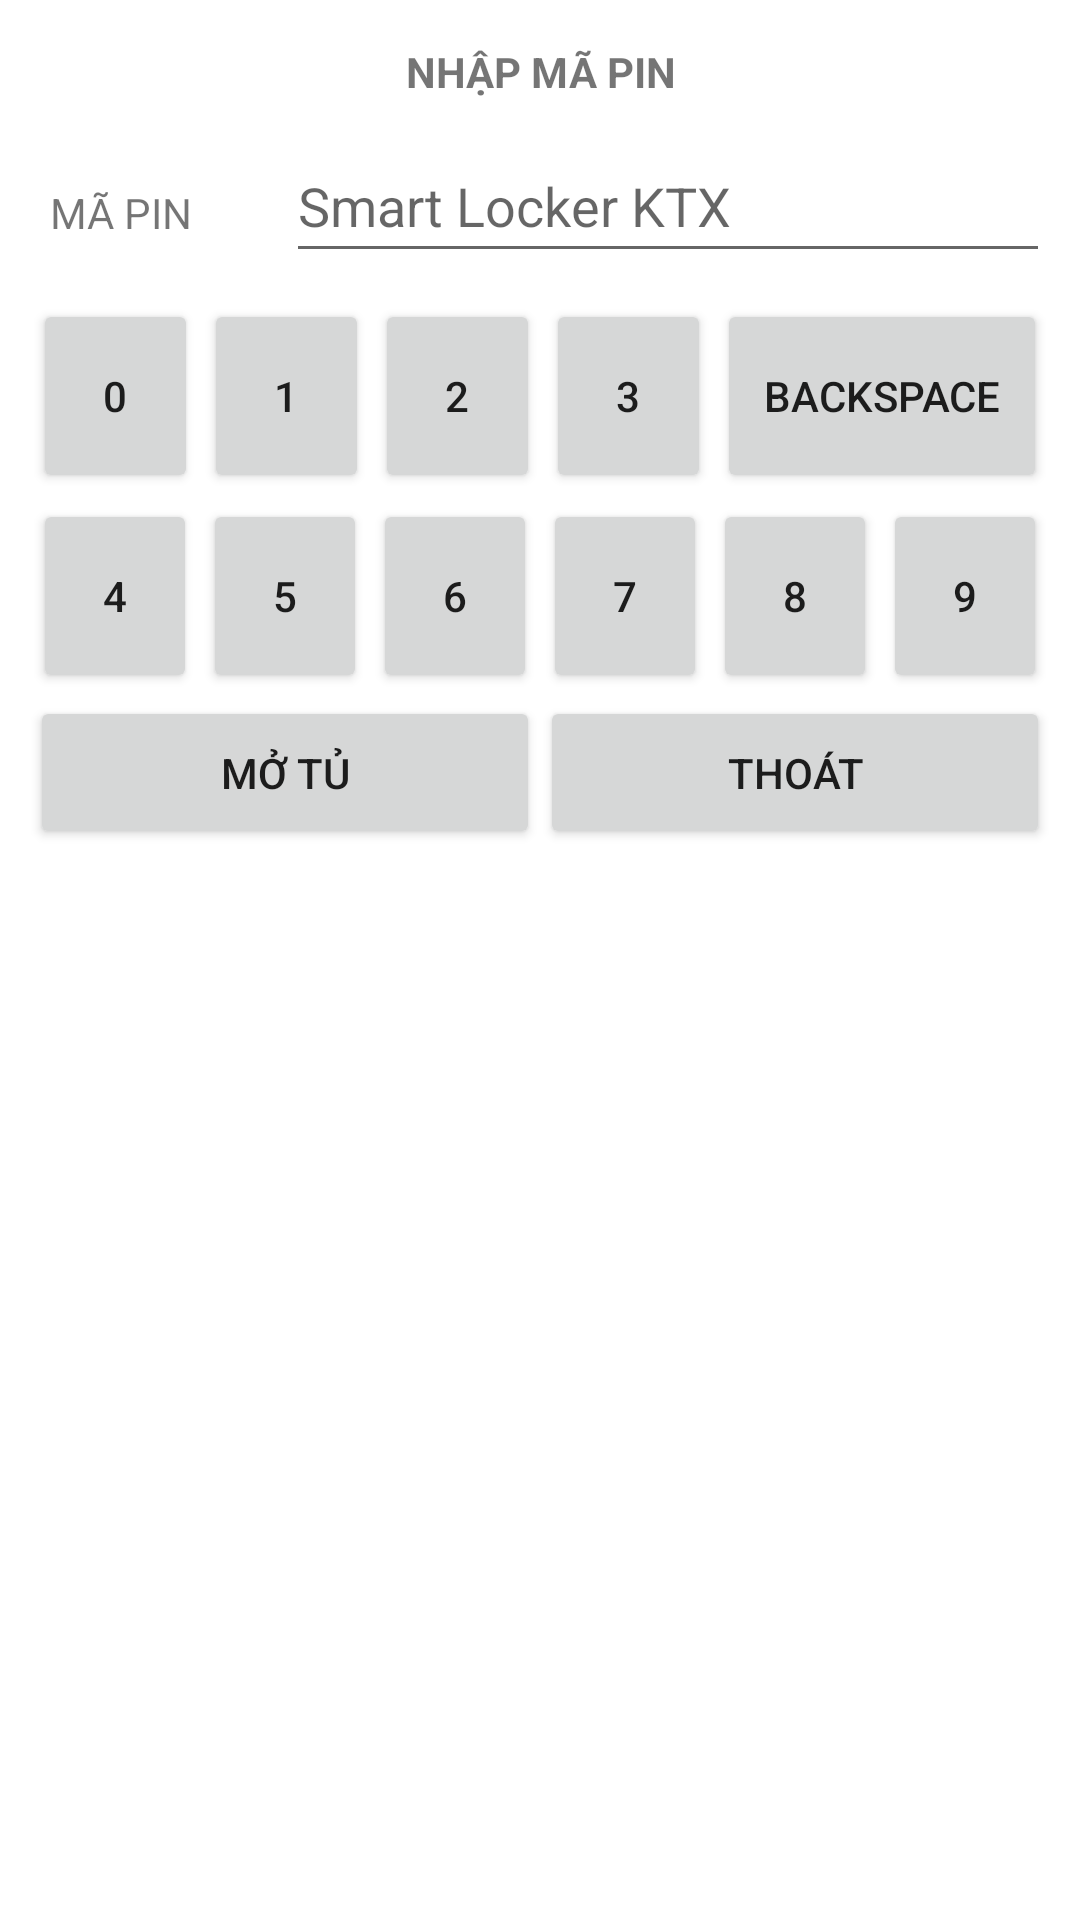

Android layout source for this screen:
<!-- AndroidManifest.xml: application theme Theme.SmartLockerKTX -->
<!-- res/layout/dialog_pincode_input.xml -->
<?xml version="1.0" encoding="utf-8"?>
<LinearLayout xmlns:android="http://schemas.android.com/apk/res/android"
    android:layout_width="400dp"
    android:layout_height="290dp"
    android:orientation="vertical">

    <LinearLayout
        android:layout_width="match_parent"
        android:layout_height="38dp"
        android:layout_marginLeft="10dp"
        android:layout_marginRight="10dp">

        <TextView
            android:id="@+id/tvTitle"
            android:layout_width="match_parent"
            android:layout_height="match_parent"
            android:layout_gravity="center_vertical"
            android:layout_marginTop="5dp"
            android:gravity="center"
            android:text="NHẬP MÃ PIN"
            android:textStyle="bold" />
    </LinearLayout>

    <TableLayout
        android:layout_width="match_parent"
        android:layout_height="240dp"
        android:layout_marginLeft="10dp"
        android:layout_marginTop="5dp"
        android:layout_marginRight="10dp"
        android:layout_marginBottom="5dp">

        <TableRow
            android:layout_width="match_parent"
            android:layout_height="30dp"
            android:layout_weight="1"
            android:orientation="vertical">

            <TextView
                android:layout_width="58dp"
                android:layout_height="wrap_content"
                android:layout_gravity="center"
                android:layout_marginLeft="1dp"
                android:layout_weight="0.2"
                android:gravity="left"
                android:text="MÃ PIN" />

            <EditText
                android:id="@+id/editLabel"
                android:layout_width="match_parent"
                android:layout_height="wrap_content"
                android:layout_gravity="left"
                android:layout_marginBottom="5dp"
                android:layout_weight="0.8"
                android:gravity="center_vertical"
                android:hint="@string/app_name"
                android:inputType="textPassword"
                android:minHeight="48dp"
                android:selectAllOnFocus="false"
                android:singleLine="true" />
        </TableRow>

        <TableRow
            android:layout_width="match_parent"
            android:layout_height="60dp"
            android:layout_weight="6">

            <Button
                android:id="@+id/btnNum0"
                android:layout_width="0dp"
                android:layout_height="match_parent"
                android:layout_margin="1dp"
                android:layout_weight="1"
                android:text="0" />

            <Button
                android:id="@+id/btnNum1"
                android:layout_width="0dp"
                android:layout_height="match_parent"
                android:layout_margin="1dp"
                android:layout_weight="1"
                android:text="1" />

            <Button
                android:id="@+id/btnNum2"
                android:layout_width="0dp"
                android:layout_height="match_parent"
                android:layout_margin="1dp"
                android:layout_weight="1"
                android:text="2" />

            <Button
                android:id="@+id/btnNum3"
                android:layout_width="0dp"
                android:layout_height="match_parent"
                android:layout_margin="1dp"
                android:layout_weight="1"
                android:text="3" />

            <Button
                android:id="@+id/btnBackSpace"
                android:layout_width="0dp"
                android:layout_height="match_parent"
                android:layout_margin="1dp"
                android:layout_weight="2"
                android:text="Backspace" />
        </TableRow>

        <TableRow
            android:layout_width="0dp"
            android:layout_height="60dp"
            android:layout_weight="6">

            <Button
                android:id="@+id/btnNum4"
                android:layout_width="0dp"
                android:layout_height="match_parent"
                android:layout_margin="1dp"
                android:layout_weight="1"
                android:text="4" />

            <Button
                android:id="@+id/btnNum5"
                android:layout_width="0dp"
                android:layout_height="match_parent"
                android:layout_margin="1dp"
                android:layout_weight="1"
                android:text="5" />

            <Button
                android:id="@+id/btnNum6"
                android:layout_width="0dp"
                android:layout_height="match_parent"
                android:layout_margin="1dp"
                android:layout_weight="1"
                android:text="6" />

            <Button
                android:id="@+id/btnNum7"
                android:layout_width="0dp"
                android:layout_height="match_parent"
                android:layout_margin="1dp"
                android:layout_weight="1"
                android:text="7" />

            <Button
                android:id="@+id/btnNum8"
                android:layout_width="0dp"
                android:layout_height="match_parent"
                android:layout_margin="1dp"
                android:layout_weight="1"
                android:text="8" />

            <Button
                android:id="@+id/btnNum9"
                android:layout_width="0dp"
                android:layout_height="match_parent"
                android:layout_margin="1dp"
                android:layout_weight="1"
                android:text="9" />
        </TableRow>

        <TableRow
            android:layout_width="match_parent"
            android:layout_height="60dp"
            android:layout_weight="1">

            <Button
                android:id="@+id/btnOpen"
                android:layout_width="0dp"
                android:layout_height="match_parent"
                android:layout_weight="1"
                android:text="MỞ TỦ" />

            <Button
                android:id="@+id/btnCancel"
                android:layout_width="0dp"
                android:layout_height="match_parent"
                android:layout_weight="1"
                android:text="THOÁT" />
        </TableRow>
    </TableLayout>
</LinearLayout>
<!-- resources referenced by this layout -->
<resources>
  <string name="app_name">Smart Locker KTX</string>
  <style name="Theme.SmartLockerKTX" parent="Theme.MaterialComponents.DayNight.DarkActionBar">
          
          <item name="colorPrimary">@color/purple_500</item>
          <item name="colorPrimaryVariant">@color/purple_700</item>
          <item name="colorOnPrimary">@color/white</item>
          
          <item name="colorSecondary">@color/teal_200</item>
          <item name="colorSecondaryVariant">@color/teal_700</item>
          <item name="colorOnSecondary">@color/black</item>
          
          <item name="android:statusBarColor" tools:targetApi="l">?attr/colorPrimaryVariant</item>
          
      </style>
  <color name="purple_500">#FF6200EE</color>
  <color name="purple_700">#FF3700B3</color>
  <color name="white">#FFFFFFFF</color>
  <color name="teal_200">#FF03DAC5</color>
  <color name="teal_700">#FF018786</color>
  <color name="black">#FF000000</color>
</resources>
